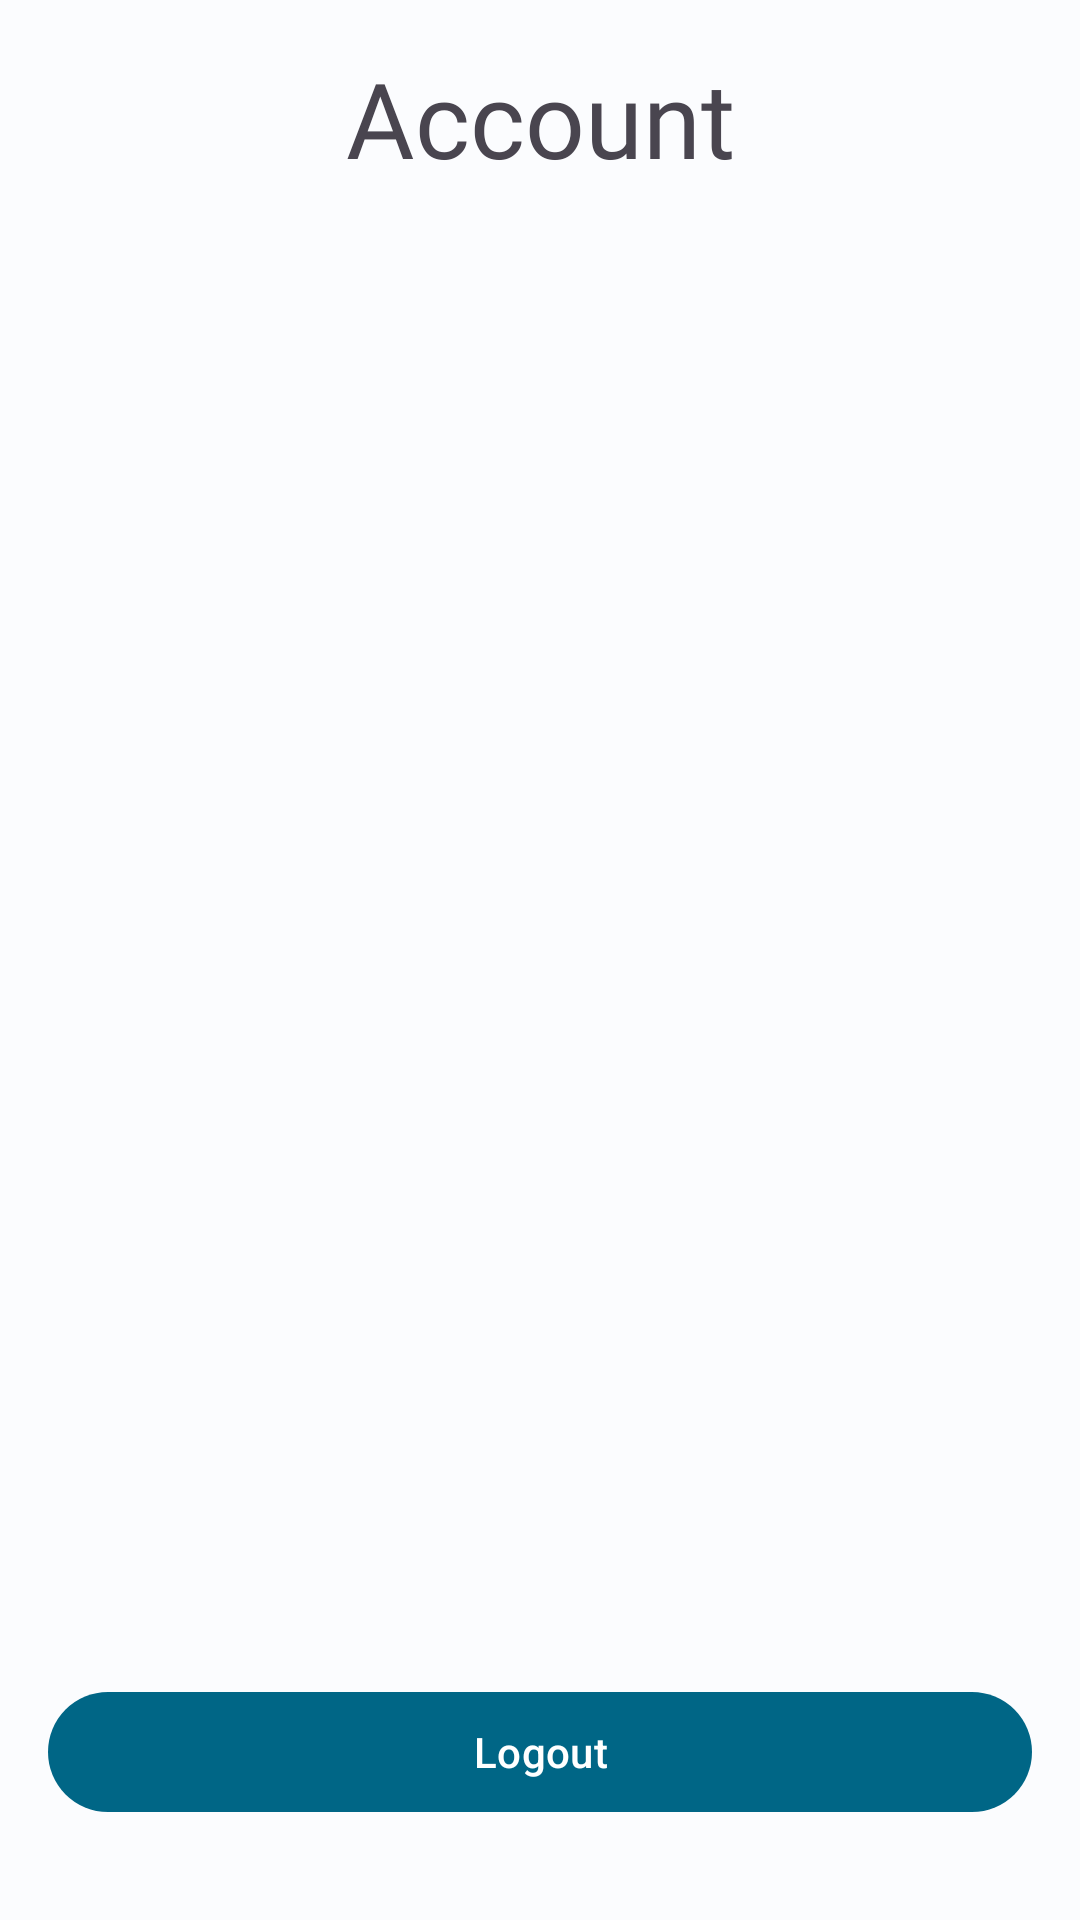

Layout XML and referenced resources for this Android screen:
<!-- AndroidManifest.xml: application theme Theme.Pomodoro -->
<!-- res/layout/fragment_account.xml -->
<?xml version="1.0" encoding="utf-8"?>
<androidx.constraintlayout.widget.ConstraintLayout xmlns:android="http://schemas.android.com/apk/res/android"
    xmlns:app="http://schemas.android.com/apk/res-auto"
    xmlns:tools="http://schemas.android.com/tools"
    android:layout_width="match_parent"
    android:layout_height="match_parent"
    tools:context=".ui.view.AccountFragment">

    <ImageView
        android:id="@+id/imgBackArrow"
        android:layout_width="wrap_content"
        android:layout_height="wrap_content"
        android:layout_marginStart="16dp"
        android:layout_marginTop="26dp"
        android:src="@drawable/outline_arrow_back_ios_24"
        app:layout_constraintStart_toStartOf="parent"
        app:layout_constraintTop_toTopOf="parent" />

    <TextView
        android:id="@+id/tvHeader"
        android:layout_width="wrap_content"
        android:layout_height="wrap_content"
        android:layout_marginTop="16dp"
        android:fontFamily="@font/prompt_bold"
        android:text="@string/account"
        android:textSize="@dimen/dim_35sp"
        app:layout_constraintEnd_toEndOf="parent"
        app:layout_constraintStart_toStartOf="parent"
        app:layout_constraintTop_toTopOf="parent" />

    <com.google.android.material.button.MaterialButton
        android:id="@+id/btnmLogout"
        android:layout_width="0dp"
        android:layout_height="wrap_content"
        android:layout_marginStart="16dp"
        android:layout_marginEnd="16dp"
        android:layout_marginBottom="32dp"
        android:contentDescription="@string/logout"
        android:text="@string/logout"
        app:layout_constraintBottom_toBottomOf="parent"
        app:layout_constraintEnd_toEndOf="parent"
        app:layout_constraintStart_toStartOf="parent" />

</androidx.constraintlayout.widget.ConstraintLayout>
<!-- resources referenced by this layout -->
<resources>
  <dimen name="dim_35sp">35sp</dimen>
  <string name="account">Account</string>
  <string name="logout">Logout</string>
  <style name="Theme.Pomodoro" parent="Theme.Material3.DayNight.NoActionBar">
          
          <item name="colorPrimary">@color/md_theme_light_primary</item>
          <item name="colorPrimaryVariant">@color/md_theme_light_onPrimaryContainer</item>
          <item name="colorOnPrimary">@color/md_theme_light_onPrimary</item>
          
          <item name="colorSecondary">@color/md_theme_light_secondary</item>
          <item name="colorSecondaryVariant">@color/md_theme_light_onSecondaryContainer</item>
          <item name="colorOnSecondary">@color/md_theme_light_onSecondary</item>
          
          
  
          
          <item name="colorSurface">@color/md_theme_light_surface</item>
          <item name="colorOnSurfaceVariant">@color/md_theme_light_onSurfaceVariant</item>
          <item name="colorOnSecondaryContainer">@color/md_theme_light_onSecondaryContainer</item>
  
          
          <item name="colorSecondaryContainer">@color/md_theme_light_secondaryContainer</item>
  
          
          <item name="android:windowBackground">@color/md_theme_light_background</item>
  
          
          <item name="materialCardViewStyle">@style/Widget.App.CardView</item>
      </style>
  <color name="md_theme_light_primary">#006686</color>
  <color name="md_theme_light_onPrimaryContainer">#001F2A</color>
  <color name="md_theme_light_onPrimary">#FFFFFF</color>
  <color name="md_theme_light_secondary">#4D616C</color>
  <color name="md_theme_light_onSecondaryContainer">#081E27</color>
  <color name="md_theme_light_onSecondary">#FFFFFF</color>
  <color name="md_theme_light_surface">#FBFCFE</color>
  <color name="md_theme_light_onSurfaceVariant">#40484C</color>
  <color name="md_theme_light_secondaryContainer">#D0E6F3</color>
  <color name="md_theme_light_background">#FBFCFE</color>
  <style name="Widget.App.CardView" parent="Widget.Material3.CardView.Elevated">
          <item name="materialThemeOverlay">@style/ThemeOverlay.App.Card</item>
          <item name="shapeAppearance">@style/ShapeAppearance.App.MediumComponent</item>
      </style>
  <style name="ThemeOverlay.App.Card" parent="">
          <item name="colorSecondary">@color/md_theme_light_secondary</item>
          <item name="colorSurface">@color/md_theme_light_surface</item>
          <item name="colorOnSurfaceVariant">@color/md_theme_light_onSurfaceVariant</item>
      </style>
  <style name="ShapeAppearance.App.MediumComponent" parent="ShapeAppearance.Material3.MediumComponent">
          <item name="cornerFamily">cut</item>
          <item name="cornerSize">8dp</item>
      </style>
</resources>
